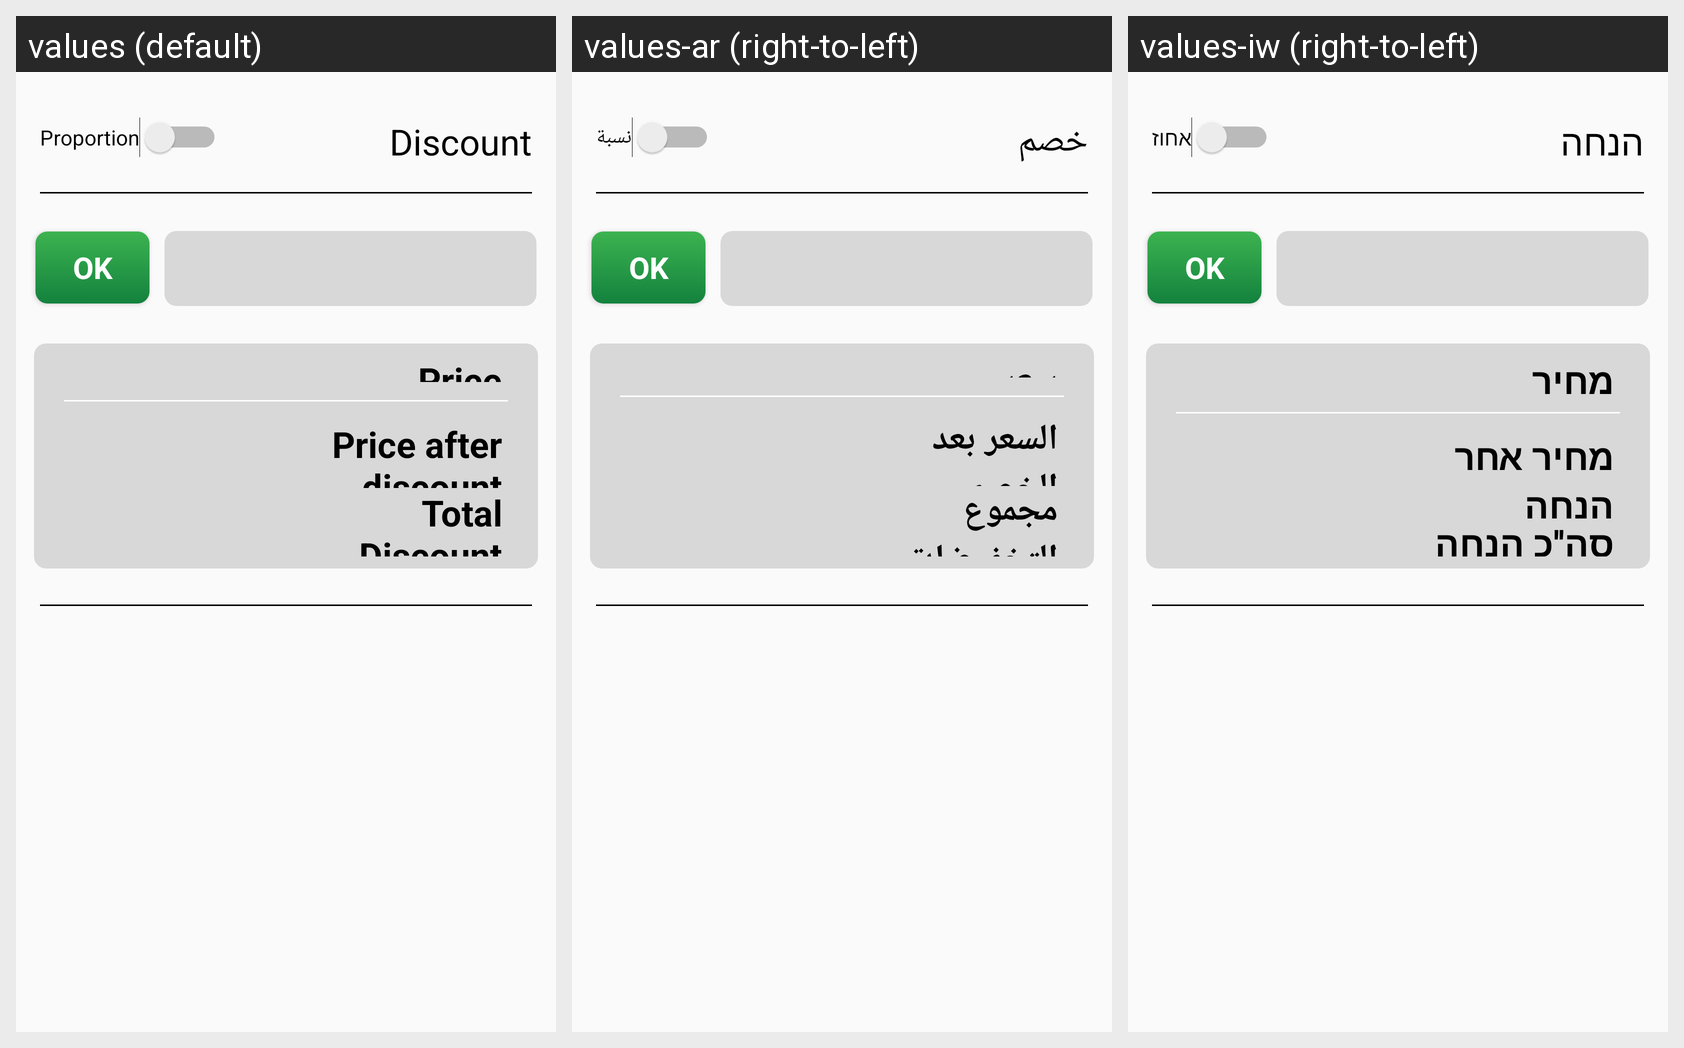

Here is an Android app screen in its default locale and in the app's own translations. Write out the translated-string differences for the strings that appear on this screen.
Android screen res/layout/discount_dialog.xml rendered under 3 locales, left to right: values (default), values-ar (right-to-left), values-iw (right-to-left). Device: Nexus 5 (rendered at 1080×1920; each locale shown at half size, 540×960, under a caption strip naming it); theme AppTheme.
Strings drawn on this screen, with the default value and each locale's value (text and hints the layout hard-codes, and strings that could not be matched under every locale, appear in the picture but are not listed):

proportion
  values: Proportion
  values-ar: نسبة
  values-iw: אחוז

discount
  values: Discount
  values-ar: خصم
  values-iw: הנחה

price
  values: Price
  values-ar: سعر
  values-iw: מחיר

price_after_discount
  values: Price after discount
  values-ar: السعر بعد الخصم
  values-iw: מחיר אחר הנחה

total_discount
  values: Total Discount
  values-ar: مجموع التخفيضات
  values-iw: סה''כ הנחה
